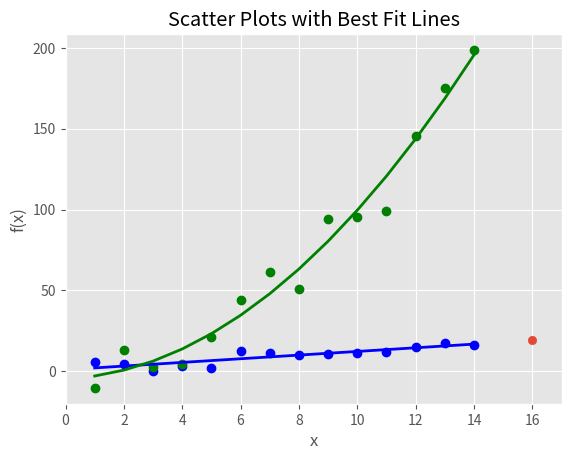

Generate this figure with matplotlib:
# 패턴을 통한 추세 예측
import numpy as np
import matplotlib.pyplot as plt
plt.style.use('ggplot')
x = np.arange(start=1, stop=15, step=1)
y_linear = x + 5 * np.random.randn(14)
y_quadratic = x**2 + 10 * np.random.randn(14)

fn_linear = np.poly1d(np.polyfit(x, y_linear, deg=1))
fn_quadratic = np.poly1d(np.polyfit(x, y_quadratic, deg=2))

fig = plt.figure()
ax1 = fig.add_subplot(1,1,1)
ax1.plot(x, y_linear, 'bo', x, y_quadratic, 'go', \
			x, fn_linear(x), 'b-', x, fn_quadratic(x), 'g-', linewidth=2.)
ax1.xaxis.set_ticks_position('bottom')
ax1.yaxis.set_ticks_position('left')

ax1.set_title('Scatter Plots with Best Fit Lines')
plt.xlabel('x')
plt.ylabel('f(x)')

predict_x = 16
predict_y = fn_linear(predict_x)
print(predict_y)
plt.scatter(predict_x,predict_y)

plt.xlim((min(x)-1, predict_x+1))
# predict_x로 변경, predict_x가 너 길이가 넓으므로
plt.ylim((min(y_quadratic)-10, max(y_quadratic)+10))
# y 최대값은 그대로 유지 기존 값이 더 크기 때문에

plt.savefig('scatter_plot_predict.png', dpi=400, bbox_inches='tight')

plt.show()